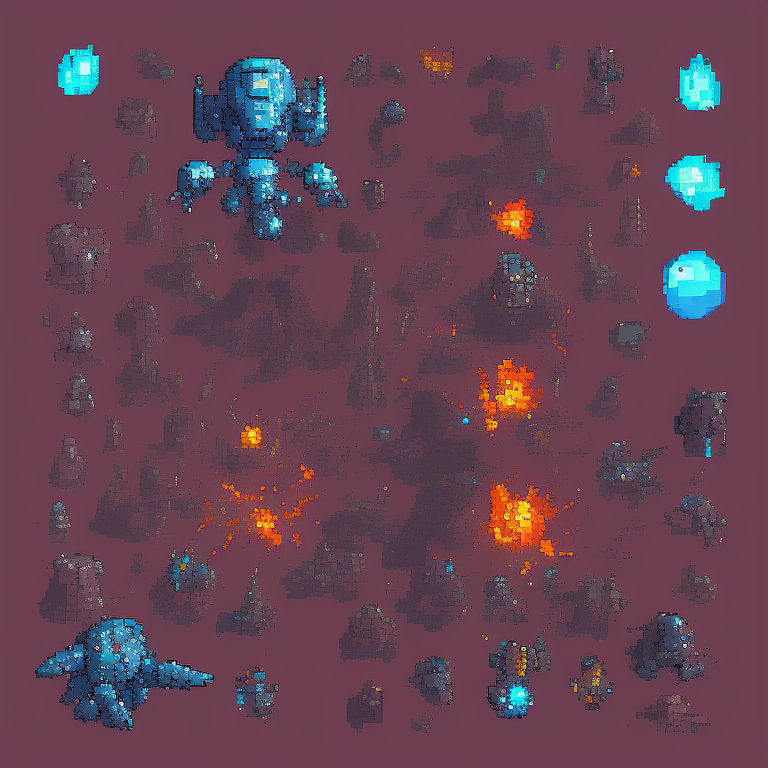
Generation parameters embedded in this image by AUTOMATIC1111 Stable Diffusion web UI or a fork of it (Forge, ...) (PNG 'parameters' text chunk):
top-down view of alien enemy. kingdom rush style. pixelsprite.
Negative prompt: grass, tree, road, env
Steps: 30, Sampler: Euler a, CFG scale: 7, Seed: 3533038818, Size: 768x768, Model hash: d7fb6396ab, Model: Public-Prompts-Pixel-Model